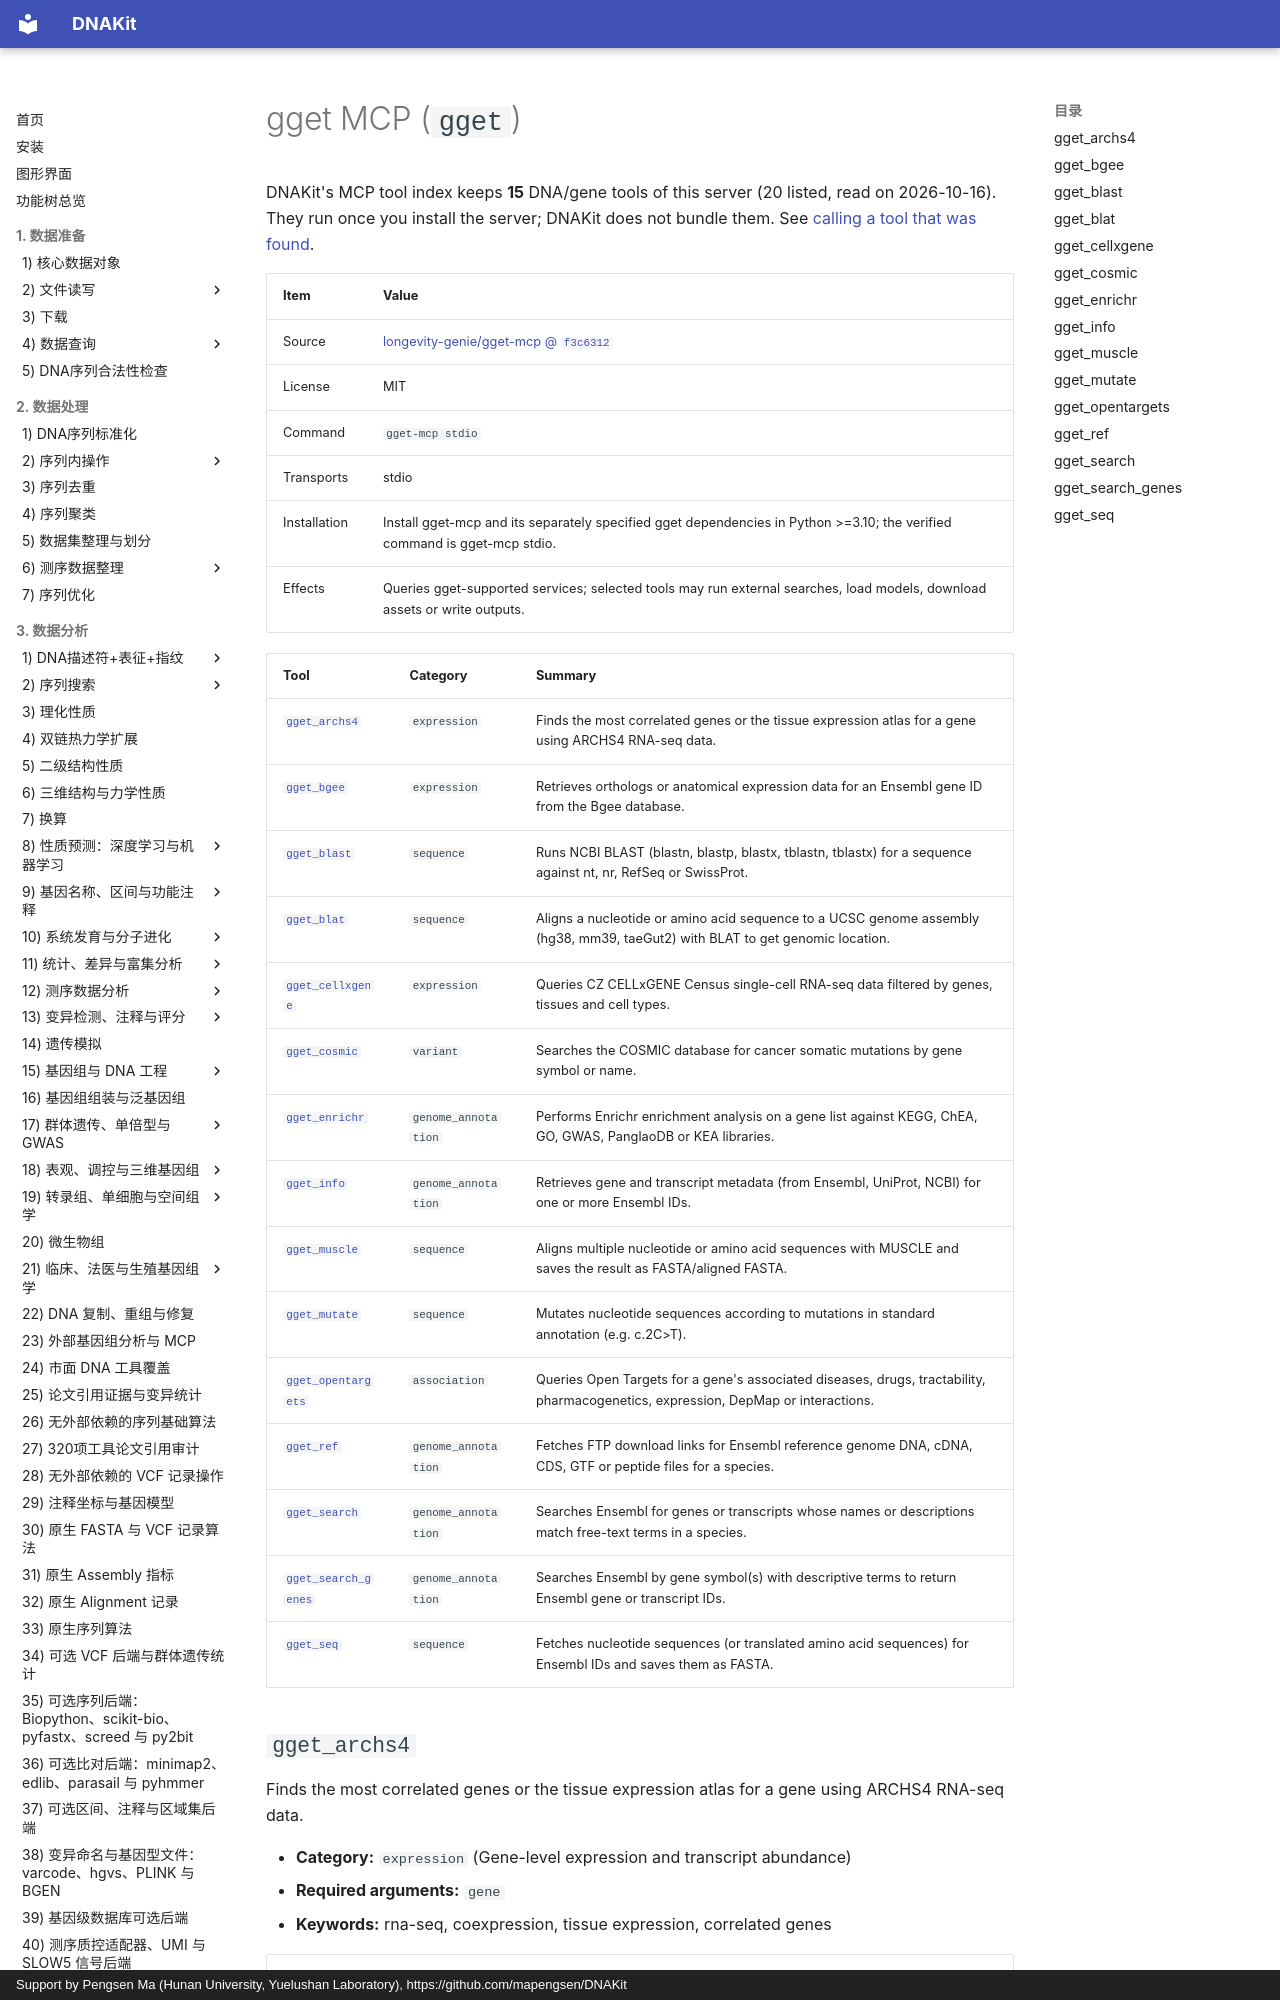

repository: mapengsen/DNAKit · page: llm_tools/mcp_tools/gget.en/index.html · generator: mkdocs · copyright: Support by Pengsen Ma (Hunan University, Yuelushan Laboratory), https://github.com/mapengsen/DNAKit

# gget MCP (`gget`)

DNAKit's MCP tool index keeps **15** DNA/gene tools of this server (20 listed, read on 2026-10-16). They run once you install the server; DNAKit does not bundle them. See [calling a tool that was found](../../api/features/111_mcp_tool_index.md#4-calling-a-tool-that-was-found).

| Item | Value |
| --- | --- |
| Source | [longevity-genie/gget-mcp @ `f3c6312`](https://github.com/longevity-genie/gget-mcp/tree/f3c63125e29954c20b3a81d1d5df70405ddf5896) |
| License | MIT |
| Command | `gget-mcp stdio` |
| Transports | stdio |
| Installation | Install gget-mcp and its separately specified gget dependencies in Python &gt;=3.10; the verified command is gget-mcp stdio. |
| Effects | Queries gget-supported services; selected tools may run external searches, load models, download assets or write outputs. |
